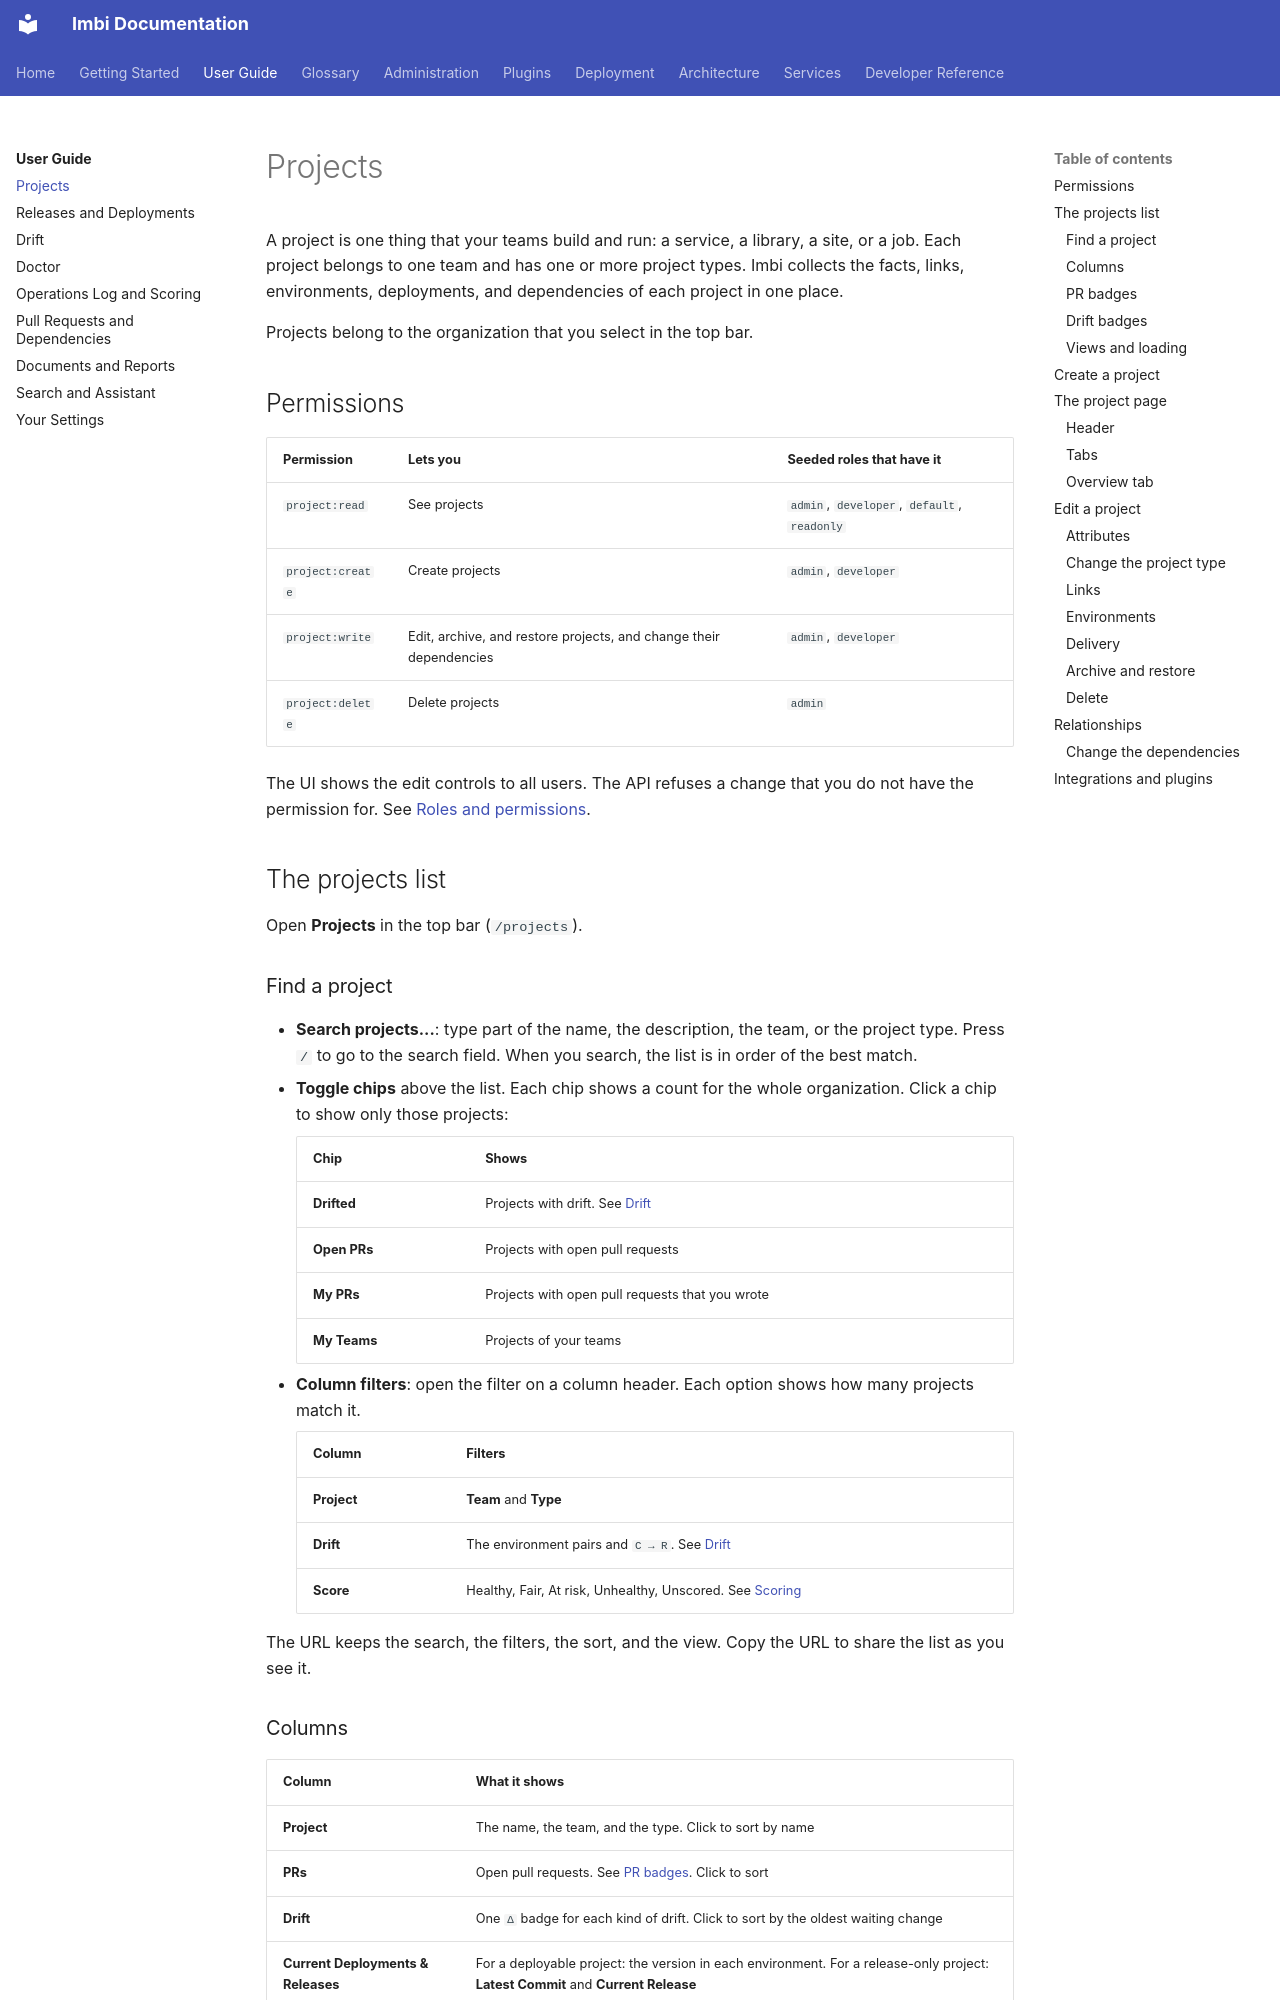

repository: AWeber-Imbi/imbi · page: user-guide/projects/index.html · generator: mkdocs

# Projects

A project is one thing that your teams build and run: a service, a
library, a site, or a job. Each project belongs to one team and has one or
more project types. Imbi collects the facts, links, environments,
deployments, and dependencies of each project in one place.

Projects belong to the organization that you select in the top bar.

## Permissions

| Permission | Lets you | Seeded roles that have it |
|---|---|---|
| `project:read` | See projects | `admin`, `developer`, `default`, `readonly` |
| `project:create` | Create projects | `admin`, `developer` |
| `project:write` | Edit, archive, and restore projects, and change their dependencies | `admin`, `developer` |
| `project:delete` | Delete projects | `admin` |

The UI shows the edit controls to all users. The API refuses a change that
you do not have the permission for. See
[Roles and permissions](../admin/roles-and-permissions.md).

## The projects list

Open **Projects** in the top bar (`/projects`).

### Find a project

- **Search projects...**: type part of the name, the description, the
  team, or the project type. Press `/` to go to the search field. When you
  search, the list is in order of the best match.
- **Toggle chips** above the list. Each chip shows a count for the whole
  organization. Click a chip to show only those projects:

    | Chip | Shows |
    |---|---|
    | **Drifted** | Projects with drift. See [Drift](drift.md) |
    | **Open PRs** | Projects with open pull requests |
    | **My PRs** | Projects with open pull requests that you wrote |
    | **My Teams** | Projects of your teams |

- **Column filters**: open the filter on a column header. Each option shows
  how many projects match it.

    | Column | Filters |
    |---|---|
    | **Project** | **Team** and **Type** |
    | **Drift** | The environment pairs and `C → R`. See [Drift](drift.md) |
    | **Score** | Healthy, Fair, At risk, Unhealthy, Unscored. See [Scoring](operations-log-and-scoring.md#scoring) |

The URL keeps the search, the filters, the sort, and the view. Copy the URL
to share the list as you see it.

### Columns

| Column | What it shows |
|---|---|
| **Project** | The name, the team, and the type. Click to sort by name |
| **PRs** | Open pull requests. See [PR badges](#pr-badges). Click to sort |
| **Drift** | One `Δ` badge for each kind of drift. Click to sort by the oldest waiting change |
| **Current Deployments & Releases** | For a deployable project: the version in each environment. For a release-only project: **Latest Commit** and **Current Release** |
| **Score** | The project score, or **—** when it has no score. Click to sort |

Click a sortable header one time to sort up, and again to sort down.

An environment cell shows the tag or the commit, or **Not deployed**. When a
newer deployment did not finish, the cell shows a pill: **deploying**,
**queued**, **failed**, or **rolled back**.
